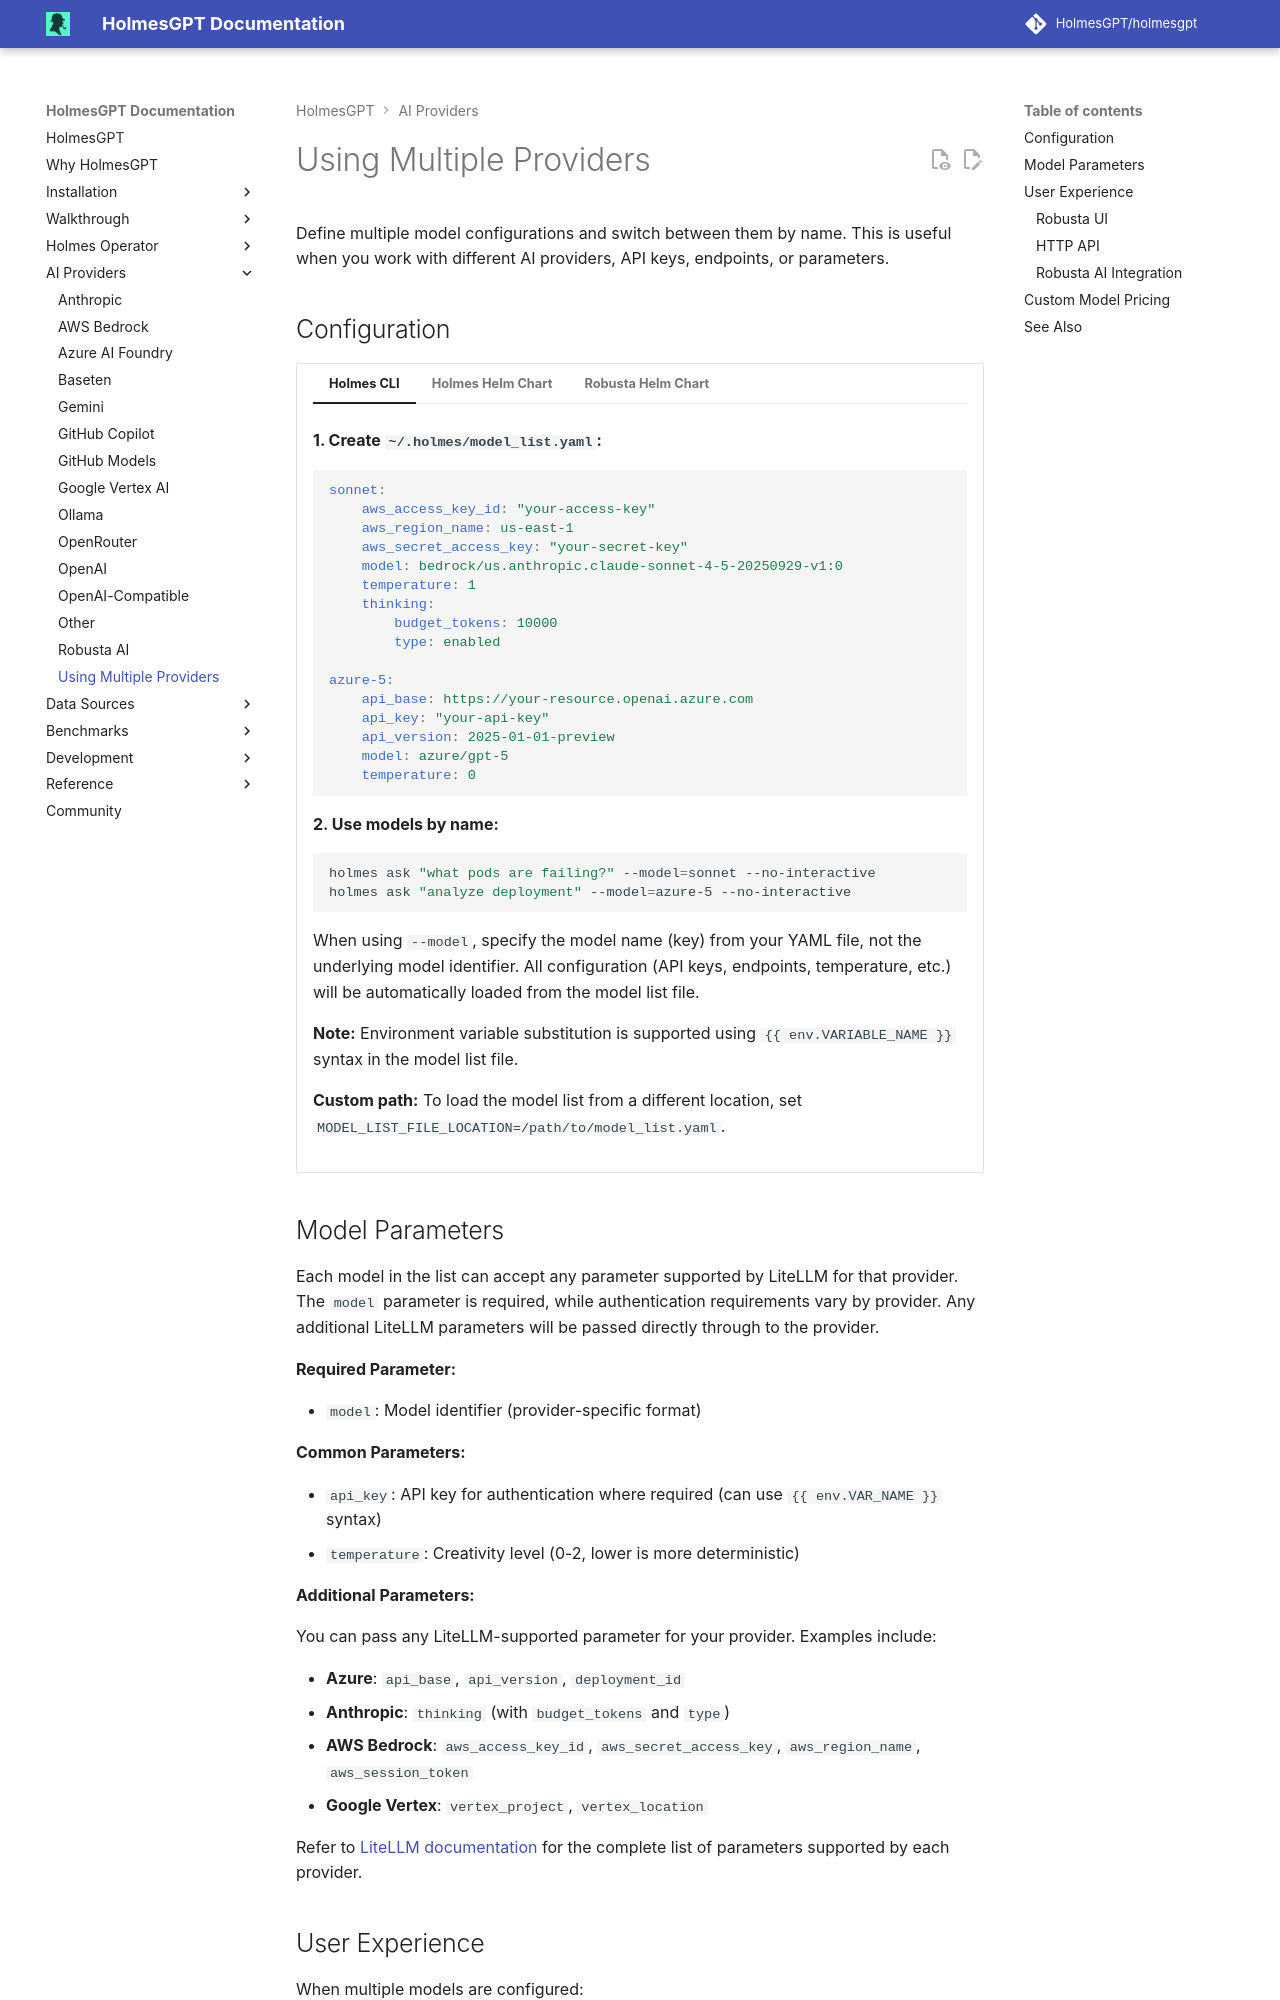

repository: mochengqian/TracePilot · page: dev/ai-providers/using-multiple-providers/index.html · generator: mkdocs

# Using Multiple Providers

Define multiple model configurations and switch between them by name. This is useful when you work with different AI providers, API keys, endpoints, or parameters.

## Configuration

=== "Holmes CLI"

    **1. Create `~/.holmes/model_list.yaml`:**

    ```yaml
    sonnet:
        aws_access_key_id: "your-access-key"
        aws_region_name: us-east-1
        aws_secret_access_key: "your-secret-key"
        model: bedrock/us.anthropic.claude-sonnet-4-5-20250929-v1:0
        temperature: 1
        thinking:
            budget_tokens: 10000
            type: enabled

    azure-5:
        api_base: https://your-resource.openai.azure.com
        api_key: "your-api-key"
        api_version: 2025-01-01-preview
        model: azure/gpt-5
        temperature: 0
    ```

    **2. Use models by name:**

    ```bash
    holmes ask "what pods are failing?" --model=sonnet --no-interactive
    holmes ask "analyze deployment" --model=azure-5 --no-interactive
    ```

    When using `--model`, specify the model name (key) from your YAML file, not the underlying model identifier. All configuration (API keys, endpoints, temperature, etc.) will be automatically loaded from the model list file.

    **Note:** Environment variable substitution is supported using `{{ env.VARIABLE_NAME }}` syntax in the model list file.

    **Custom path:** To load the model list from a different location, set `MODEL_LIST_FILE_LOCATION=/path/to/model_list.yaml`.

=== "Holmes Helm Chart"

    Configure multiple models using the `modelList` parameter in your Helm values, along with the necessary environment variables.

    **Create the Kubernetes Secret:**

    ```bash
    # Example with all providers - only include what you're using
    kubectl create secret generic holmes-secrets \
      --from-literal=openai-api-key="sk-..." \
      --from-literal=anthropic-api-key="sk-ant-..." \
      --from-literal=azure-api-key="..." \
      --from-literal=aws-access-key-id="AKIA..." \
      --from-literal=aws-secret-access-key="..." \
      -n <namespace>

    # Example with just OpenAI and Anthropic
    kubectl create secret generic holmes-secrets \
      --from-literal=openai-api-key="sk-..." \
      --from-literal=anthropic-api-key="sk-ant-..." \
      -n <namespace>
    ```

    **Configure Helm Values:**

    ```yaml
    # values.yaml
    # Reference only the API keys you created in the secret
    additionalEnvVars:
      - name: AZURE_API_KEY
        valueFrom:
          secretKeyRef:
            name: holmes-secrets
            key: azure-api-key
      - name: ANTHROPIC_API_KEY
        valueFrom:
          secretKeyRef:
            name: holmes-secrets
            key: anthropic-api-key
      - name: AWS_ACCESS_KEY_ID
        valueFrom:
          secretKeyRef:
            name: holmes-secrets
            key: aws-access-key-id
      - name: AWS_SECRET_ACCESS_KEY
        valueFrom:
          secretKeyRef:
            name: holmes-secrets
            key: aws-secret-access-key
      - name: OPENAI_API_KEY
        valueFrom:
          secretKeyRef:
            name: holmes-secrets
            key: openai-api-key

    # Configure the model list using the environment variables
    modelList:
      # Standard OpenAI
      openai-4.1:
        api_key: "{{ env.OPENAI_API_KEY }}"
        model: openai/gpt-4.1
        temperature: 0

      # Azure AI Foundry Models
      azure-41:
        api_key: "{{ env.AZURE_API_KEY }}"
        model: azure/gpt-4.1
        api_base: https://your-resource.openai.azure.com/
        api_version: "2025-01-01-preview"
        temperature: 0

      azure-gpt-5:
        api_key: "{{ env.AZURE_API_KEY }}"
        model: azure/gpt-5
        api_base: https://your-resource.openai.azure.com/
        api_version: "2025-01-01-preview"
        temperature: 1 # only 1 is supported for gpt-5 models

      # Anthropic Models
      claude-sonnet-4:
        api_key: "{{ env.ANTHROPIC_API_KEY }}"
        model: claude-sonnet-4-20250514
        temperature: 1
        thinking:
          budget_tokens: 10000
          type: enabled

      claude-opus-4-1:
        api_key: "{{ env.ANTHROPIC_API_KEY }}"
        model: claude-opus-4-1-20250805
        temperature: 0

      # AWS Bedrock
      bedrock-claude:
        aws_access_key_id: "{{ env.AWS_ACCESS_KEY_ID }}"
        aws_region_name: us-east-1
        aws_secret_access_key: "{{ env.AWS_SECRET_ACCESS_KEY }}"
        model: bedrock/anthropic.claude-sonnet-4-20250514-v1:0
        temperature: 1
        thinking:
          budget_tokens: 10000
          type: enabled
    ```

    When multiple providers are defined, users can specify the `model` parameter via the HTTP API. If deployed with Robusta, a model selector dropdown is also available in the UI.

=== "Robusta Helm Chart"

    Configure multiple models using the `modelList` parameter in your Helm values, along with the necessary environment variables. All Holmes configuration is nested under the `holmes:` key.

    **Create the Kubernetes Secret:**

    ```bash
    # Example with all providers - only include what you're using
    kubectl create secret generic robusta-holmes-secret \
      --from-literal=openai-api-key="sk-..." \
      --from-literal=anthropic-api-key="sk-ant-..." \
      --from-literal=azure-api-key="..." \
      --from-literal=aws-access-key-id="AKIA..." \
      --from-literal=aws-secret-access-key="..." \
      -n <namespace>

    # Example with just OpenAI and Anthropic
    kubectl create secret generic robusta-holmes-secret \
      --from-literal=openai-api-key="sk-..." \
      --from-literal=anthropic-api-key="sk-ant-..." \
      -n <namespace>
    ```

    **Configure Helm Values:**
